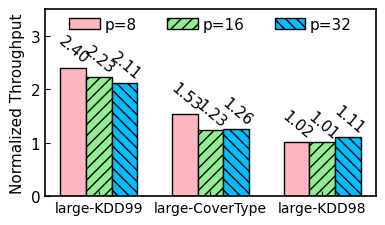

Source code (Python):
import matplotlib as mpl
import matplotlib.pyplot as plt

mpl.rcParams['axes.linewidth'] = 1.2 #set the value globally
plt.rc('font', family='Helvetica', size=11, weight='roman')

dir = '../../Data/Scalability/DenStream/'

datasets = ['large-KDD99', 'large-CoverType', 'large-KDD98']

# CluStream
# throughput
p_8 = [2.40, 1.53, 1.02]
p_16 = [2.23, 1.23, 1.01]
p_32 = [2.11, 1.26, 1.11]

pos = list(range(len(p_8)))
width = 0.23
plt.rcParams['xtick.direction'] = 'in'
plt.rcParams['ytick.direction'] = 'in'

plt.rc('pdf', fonttype=42)
fig, ax = plt.subplots(figsize=(3.8, 2.2))

plt.subplots_adjust(
    left=0.1,
    bottom=0.1,
    right=0.97,
    top=0.95,
    wspace=0.00,
    hspace=0.00)



rects1 = plt.bar(pos, p_8, width, color='lightpink', label="p=8", edgecolor='black')

rects3 = plt.bar([p + width for p in pos], p_16, width,  color='lightgreen', label="p=16", hatch='///', edgecolor='black')

rects2 = plt.bar([p + width * 2 for p in pos], p_32, width,  color='deepskyblue',label="p=32", hatch='\\\\\\', edgecolor='black')


plt.ylabel('Normalized Throughput', weight='medium')
ax.set_xticks([p + 1.0 * width for p in pos])
ax.set_xticklabels(datasets)
plt.xticks(fontsize=10)

plt.ylim(0, 3.5)
# plt.legend(loc='upper left', frameon=False, labelspacing=0.3, borderaxespad=0.2, columnspacing=2.2, handletextpad=0.5)
plt.legend(ncol=3, loc="upper center",
           frameon=False, #bbox_to_anchor=(0.55, 0),
           labelspacing=0.05, markerfirst=True,
           borderaxespad=0.1, handletextpad=0.3)

def autolabel(rects, loc, angle):
    for rect in rects:
        h = rect.get_height()
        ax.text(rect.get_x()+rect.get_width()/2.+loc, 1.01*h, '%0.2f'%float(h),
                ha='center', va='bottom', fontsize=11, rotation=angle)

autolabel(rects1, 0.01, 320)
autolabel(rects2, 0.01, 320)
autolabel(rects3, 0.01, 320)
plt.show()
# plt.savefig(dir + "NormalizedThroughPut-CluStream-8&16&32.pdf")
